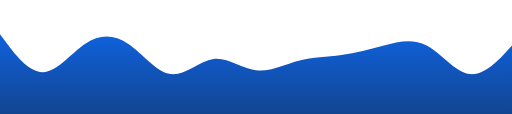
t = 0.00 s
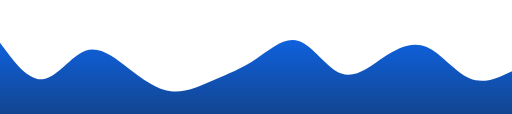
t = 1.88 s
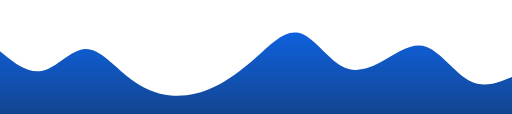
t = 3.13 s
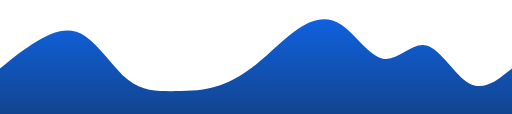
t = 5.00 s
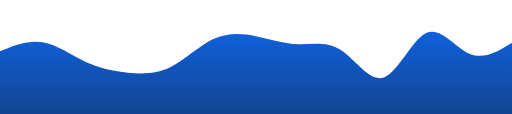
t = 6.88 s
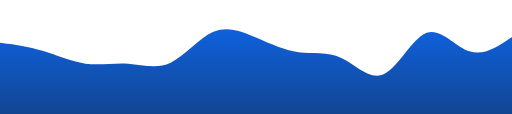
t = 8.13 s

The animated SVG that drew these frames (rendered in a browser with its animation timeline set to each time). Animation: 1 SMIL element (animate=1); one cycle of 10.00 s, repeats indefinitely.

<svg xmlns="http://www.w3.org/2000/svg" viewBox="0 0 1440 320">
  <defs>
    <linearGradient id="a" x1="0" x2="0" y1="1" y2="0"><stop offset="0%" stop-color="#124591"/><stop offset="100%" stop-color="#0f61dd"/></linearGradient>
  </defs>
  <path fill="url(#a)">
    <animate attributeName="d" dur="10s" repeatCount="indefinite" values="M0,96L20,122.7C40,149,80,203,120,202.7C160,203,200,149,240,122.7C280,96,320,96,360,122.7C400,149,440,203,480,208C520,213,560,171,600,165.3C640,160,680,192,720,197.3C760,203,800,181,840,170.7C880,160,920,160,960,154.7C1000,149,1040,139,1080,128C1120,117,1160,107,1200,128C1240,149,1280,203,1320,208C1360,213,1400,171,1420,149.3L1440,128L1440,320L1420,320C1400,320,1360,320,1320,320C1280,320,1240,320,1200,320C1160,320,1120,320,1080,320C1040,320,1000,320,960,320C920,320,880,320,840,320C800,320,760,320,720,320C680,320,640,320,600,320C560,320,520,320,480,320C440,320,400,320,360,320C320,320,280,320,240,320C200,320,160,320,120,320C80,320,40,320,20,320L0,320Z;

    M0,128L20,154.7C40,181,80,235,120,229.3C160,224,200,160,240,149.3C280,139,320,181,360,213.3C400,245,440,267,480,272C520,277,560,267,600,245.3C640,224,680,192,720,154.7C760,117,800,75,840,96C880,117,920,203,960,224C1000,245,1040,203,1080,170.7C1120,139,1160,117,1200,133.3C1240,149,1280,203,1320,224C1360,245,1400,235,1420,229.3L1440,224L1440,320L1420,320C1400,320,1360,320,1320,320C1280,320,1240,320,1200,320C1160,320,1120,320,1080,320C1040,320,1000,320,960,320C920,320,880,320,840,320C800,320,760,320,720,320C680,320,640,320,600,320C560,320,520,320,480,320C440,320,400,320,360,320C320,320,280,320,240,320C200,320,160,320,120,320C80,320,40,320,20,320L0,320Z;

    M0,192L20,176C40,160,80,128,120,106.7C160,85,200,75,240,101.3C280,128,320,192,360,224C400,256,440,256,480,256C520,256,560,256,600,245.3C640,235,680,213,720,181.3C760,149,800,107,840,80C880,53,920,43,960,69.3C1000,96,1040,160,1080,165.3C1120,171,1160,117,1200,128C1240,139,1280,213,1320,234.7C1360,256,1400,224,1420,208L1440,192L1440,320L1420,320C1400,320,1360,320,1320,320C1280,320,1240,320,1200,320C1160,320,1120,320,1080,320C1040,320,1000,320,960,320C920,320,880,320,840,320C800,320,760,320,720,320C680,320,640,320,600,320C560,320,520,320,480,320C440,320,400,320,360,320C320,320,280,320,240,320C200,320,160,320,120,320C80,320,40,320,20,320L0,320Z;

    M0,128L20,122.7C40,117,80,107,120,122.7C160,139,200,181,240,197.3C280,213,320,203,360,197.3C400,192,440,192,480,165.3C520,139,560,85,600,64C640,43,680,53,720,74.7C760,96,800,128,840,138.7C880,149,920,139,960,165.3C1000,192,1040,256,1080,234.7C1120,213,1160,107,1200,80C1240,53,1280,107,1320,122.7C1360,139,1400,117,1420,106.7L1440,96L1440,320L1420,320C1400,320,1360,320,1320,320C1280,320,1240,320,1200,320C1160,320,1120,320,1080,320C1040,320,1000,320,960,320C920,320,880,320,840,320C800,320,760,320,720,320C680,320,640,320,600,320C560,320,520,320,480,320C440,320,400,320,360,320C320,320,280,320,240,320C200,320,160,320,120,320C80,320,40,320,20,320L0,320Z;

    M0,96L20,122.7C40,149,80,203,120,202.7C160,203,200,149,240,122.7C280,96,320,96,360,122.7C400,149,440,203,480,208C520,213,560,171,600,165.3C640,160,680,192,720,197.3C760,203,800,181,840,170.7C880,160,920,160,960,154.7C1000,149,1040,139,1080,128C1120,117,1160,107,1200,128C1240,149,1280,203,1320,208C1360,213,1400,171,1420,149.3L1440,128L1440,320L1420,320C1400,320,1360,320,1320,320C1280,320,1240,320,1200,320C1160,320,1120,320,1080,320C1040,320,1000,320,960,320C920,320,880,320,840,320C800,320,760,320,720,320C680,320,640,320,600,320C560,320,520,320,480,320C440,320,400,320,360,320C320,320,280,320,240,320C200,320,160,320,120,320C80,320,40,320,20,320L0,320Z;
    "></animate>
  </path>
</svg>
